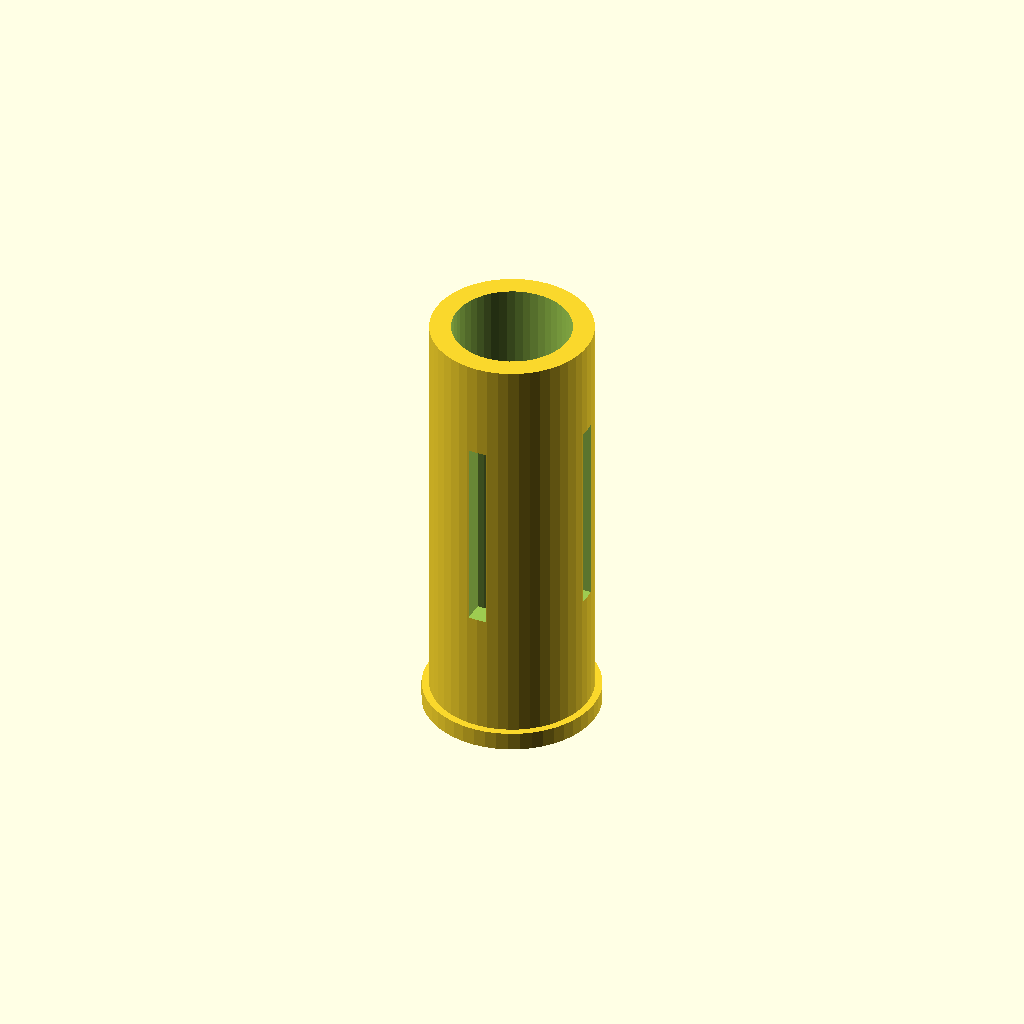
Cell 1: the model at its default parameters.
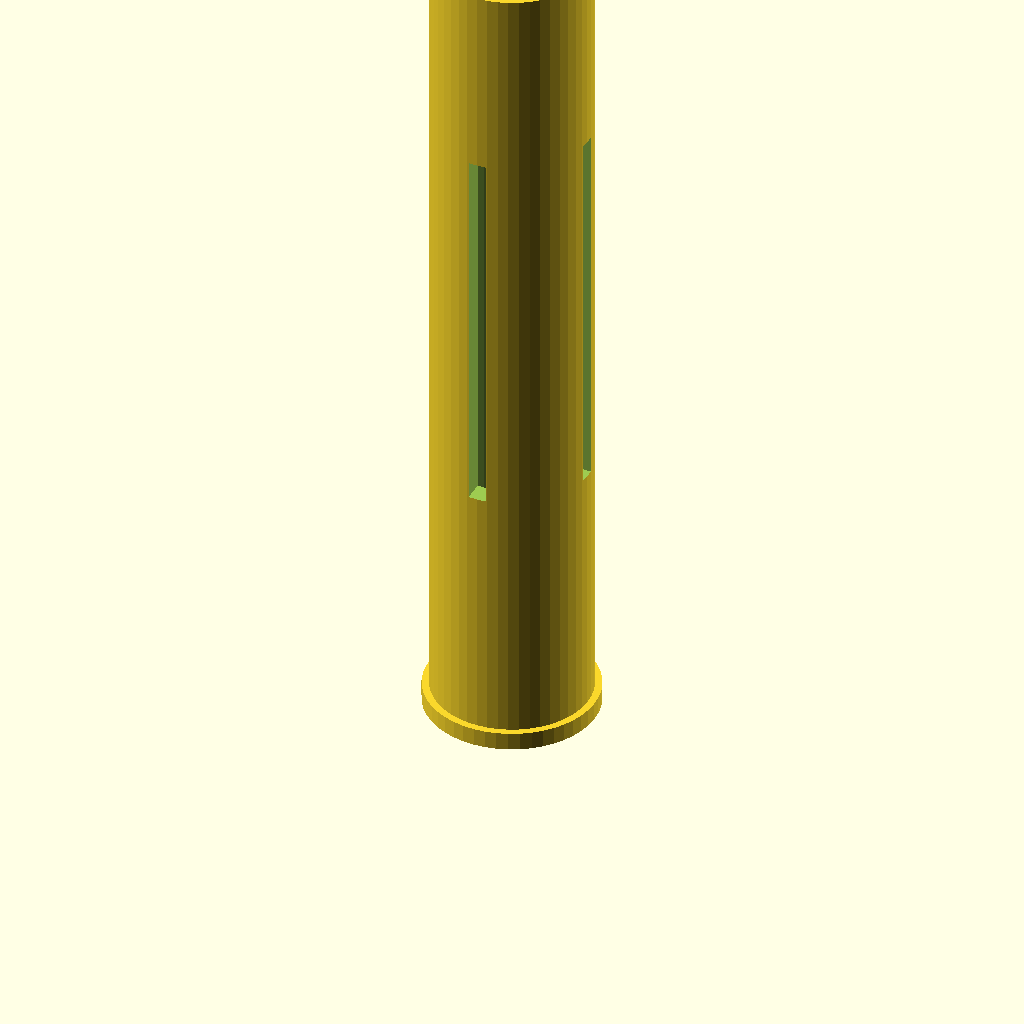
Cell 2: part_height = 240 (everything else at default).
All cells are drawn from one camera (rotation 55°, 0°, 25°, orthographic, colour scheme Cornfield), so only the parameter changes between them.
Source of the model, data/samples/desktop-robot-arm/parts/forearm-tube.scad:
// ============================================================================
// Get Me An Alt — Parametric OpenSCAD Module
// Part: PRT-06 — J4 Hollow Wrist-Roll Forearm Barrel (120mm) (forearm-tube)
// Function: Provides J4 axial roll motion between elbow and wrist clevis.
// Target Bounding Box (mm): [48, 48, 120]
// Print Material: PLA+ | Min Wall: >= 1.6mm | Tolerance: 0.2mm
// ============================================================================
$fn = 48;
part_width = 48;
part_depth = 48;
part_height = 120;
wall_thickness = 3.2;
floor_thickness = 3.2;
corner_radius = 4;
tolerance = 0.2;
m3_clearance_d = 3.4; // M3 screw clearance hole (3.0mm + 2*0.2mm)

module rounded_rect_prism(w, d, h, r) {
  cr = max(0.5, min(r, min(w, d) / 2 - 0.1));
  linear_extrude(height = h)
    offset(r = cr)
      offset(r = -cr)
        square([w, d], center = true);
}

module part_forearm_tube() {
  difference() {
    union() {
      // Base mounting flange
      cylinder(h = 5, r = 24);
      // Cylindrical isolation collar
      cylinder(h = part_height, r = 22);
    }
    // Central bore with 0.2mm fit tolerance
    translate([0, 0, -1])
      cylinder(h = part_height + 2, r = 16 + tolerance);
    // Side water intake relief slots
    for (ang = [0, 90, 180, 270]) {
      rotate([0, 0, ang])
        translate([0, 0, part_height * 0.55])
          cube([52.8, 5.0, part_height * 0.45], center = true);
      // Flange M3 anchor holes
      rotate([0, 0, ang + 45])
        translate([19.5, 0, -1])
          cylinder(h = 7, d = m3_clearance_d);
    }
  }
}

part_forearm_tube();
Customizer parameters (derived from the source; name, type, default, range or options):
part_width: number, default 48
part_depth: number, default 48
part_height: number, default 120
wall_thickness: number, default 3.2
floor_thickness: number, default 3.2
corner_radius: number, default 4
tolerance: number, default 0.2
m3_clearance_d: number, default 3.4
